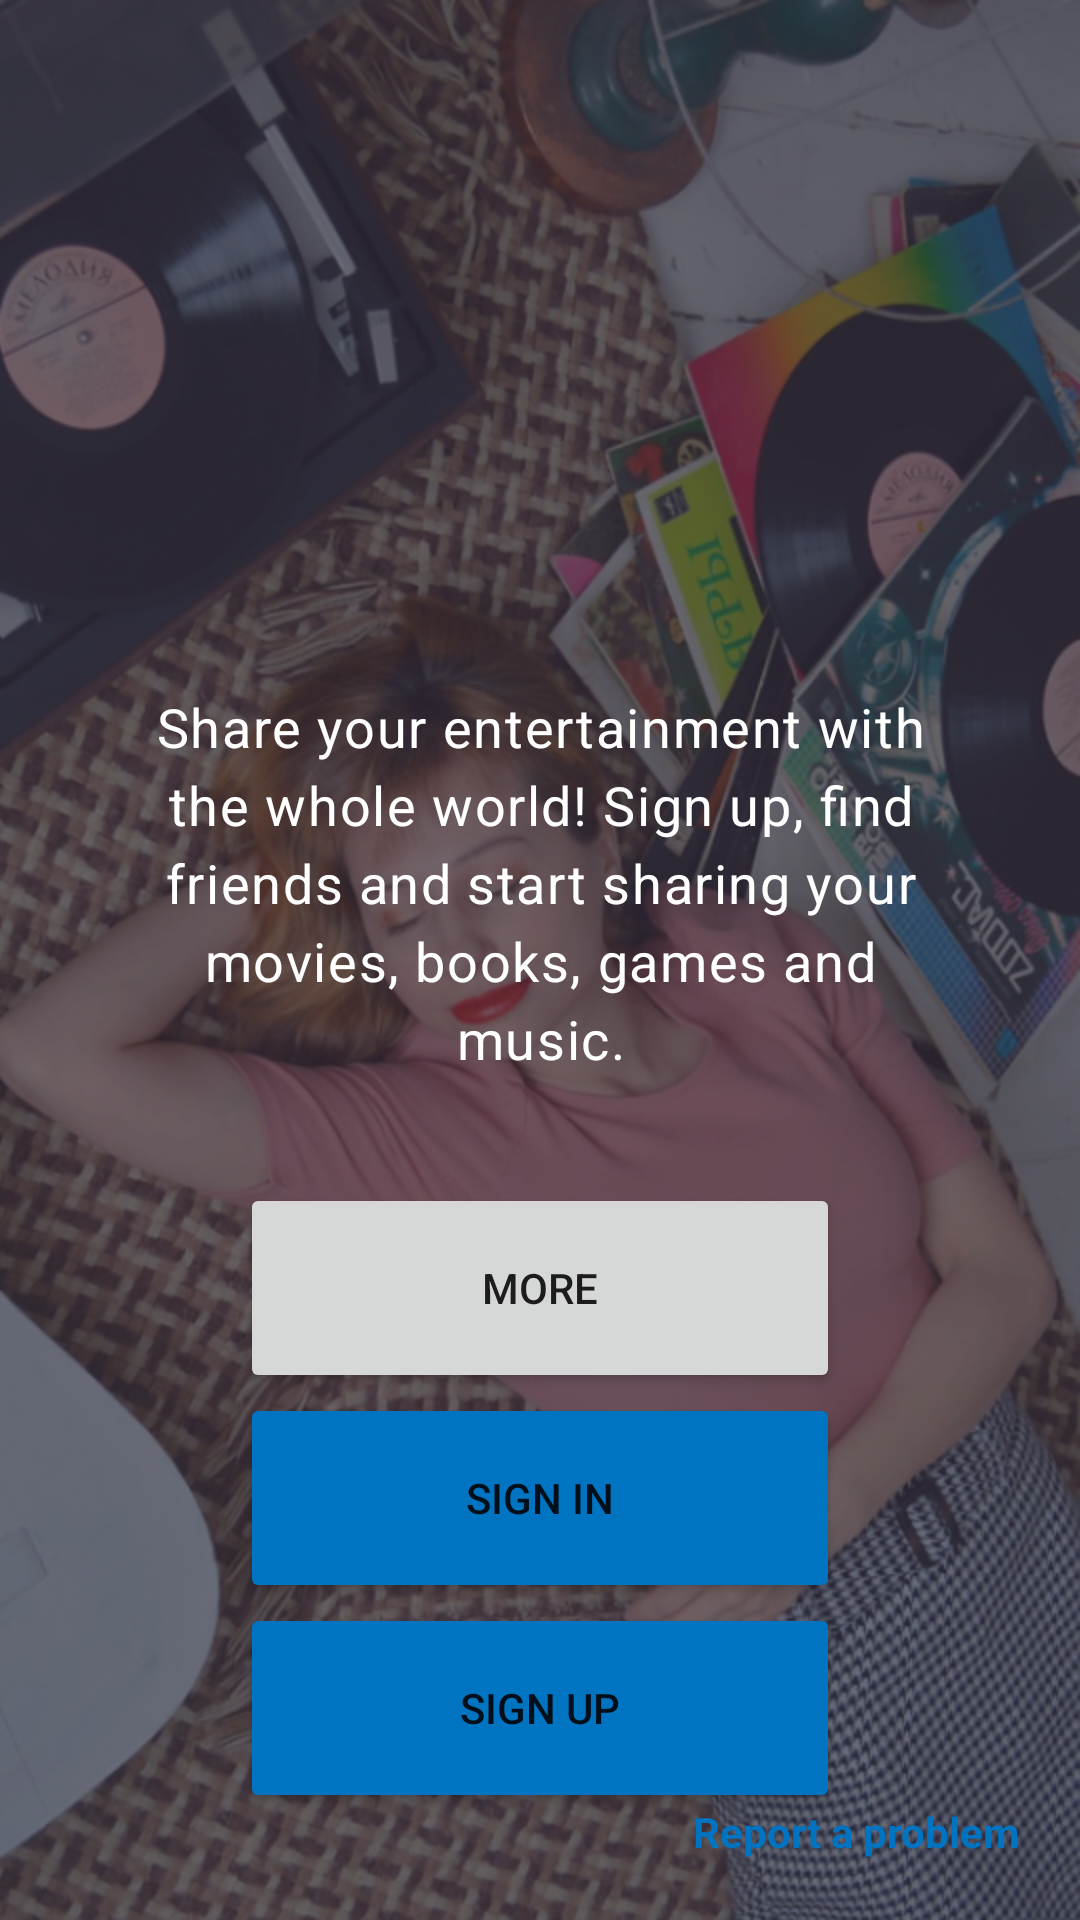

Android layout source for this screen:
<!-- AndroidManifest.xml: application theme Theme.MyEntertainment -->
<!-- res/layout/activity_start_app.xml -->
<?xml version="1.0" encoding="utf-8"?>
<androidx.constraintlayout.widget.ConstraintLayout xmlns:android="http://schemas.android.com/apk/res/android"
    xmlns:app="http://schemas.android.com/apk/res-auto"
    android:layout_width="match_parent"
    android:layout_height="match_parent"
    android:background="@drawable/background_2">

    <ImageView
        android:id="@+id/start_app_logo"
        android:layout_width="170dp"
        android:layout_height="170dp"
        android:layout_marginTop="40dp"
        android:src="@drawable/ic_logo"
        app:layout_constraintBottom_toTopOf="@id/start_app_description"
        app:layout_constraintEnd_toEndOf="parent"
        app:layout_constraintStart_toStartOf="parent"
        app:layout_constraintTop_toTopOf="parent" />

    <TextView
        android:id="@+id/start_app_description"
        android:layout_width="match_parent"
        android:layout_height="wrap_content"
        android:layout_marginHorizontal="40dp"
        android:layout_marginTop="20dp"
        android:gravity="center_horizontal"
        android:letterSpacing="0.03"
        android:lineSpacingExtra="5dp"
        android:text="@string/start_app_description"
        android:textColor="@color/white"
        android:textSize="18sp"
        app:layout_constraintEnd_toEndOf="parent"
        app:layout_constraintStart_toStartOf="parent"
        app:layout_constraintTop_toBottomOf="@id/start_app_logo" />

    <LinearLayout
        android:id="@+id/start_app_buttons"
        android:layout_width="match_parent"
        android:layout_height="wrap_content"
        android:orientation="vertical"
        app:layout_constraintBottom_toBottomOf="parent"
        app:layout_constraintTop_toBottomOf="@id/start_app_description">

        <Button
            android:id="@+id/start_app_more"
            android:layout_width="match_parent"
            android:layout_height="70dp"
            android:layout_gravity="center"
            android:layout_marginHorizontal="80dp"
            android:text="@string/more" />

        <Button
            android:id="@+id/start_app_sign_in"
            android:layout_width="match_parent"
            android:layout_height="70dp"
            android:layout_gravity="center"
            android:layout_marginHorizontal="80dp"
            android:backgroundTint="@color/blue_light"
            android:text="@string/sign_in" />

        <Button
            android:id="@+id/start_app_sign_up"
            android:layout_width="match_parent"
            android:layout_height="70dp"
            android:layout_gravity="center"
            android:layout_marginHorizontal="80dp"
            android:backgroundTint="@color/blue_light"
            android:text="@string/sign_up" />

    </LinearLayout>

    <TextView
        android:id="@+id/start_app_report_a_problem"
        android:layout_width="wrap_content"
        android:layout_height="wrap_content"
        android:layout_margin="16dp"
        android:padding="4dp"
        android:text="@string/report_a_problem"
        android:textColor="@color/blue_light"
        android:textStyle="bold"

        app:layout_constraintBottom_toBottomOf="parent"
        app:layout_constraintEnd_toEndOf="parent" />

</androidx.constraintlayout.widget.ConstraintLayout>
<!-- resources referenced by this layout -->
<resources>
  <color name="blue_light">#0073C1</color>
  <color name="white">#FFFFFFFF</color>
  <!-- drawable background_2: png bitmap (drawable-v24, 623235 bytes) -->
  <string name="more">more</string>
  <string name="report_a_problem">Report a problem</string>
  <string name="sign_in">sign in</string>
  <string name="sign_up">sign up</string>
  <string name="start_app_description">Share your entertainment with the whole world! Sign up, find friends and start sharing your movies, books, games and music.</string>
  <style name="Theme.MyEntertainment" parent="Theme.MaterialComponents.DayNight.DarkActionBar">
          
          <item name="colorPrimary">@color/gray</item>
          <item name="colorPrimaryVariant">@color/gray</item>
          <item name="colorOnPrimary">@color/white</item>
          
          <item name="colorSecondary">@color/gray</item>
          <item name="colorSecondaryVariant">@color/gray</item>
          <item name="colorOnSecondary">@color/black</item>
          
          <item name="android:statusBarColor" tools:targetApi="l">?attr/colorPrimaryVariant</item>
          
      </style>
  <color name="gray">#58556A</color>
  <color name="black">#FF000000</color>
</resources>
